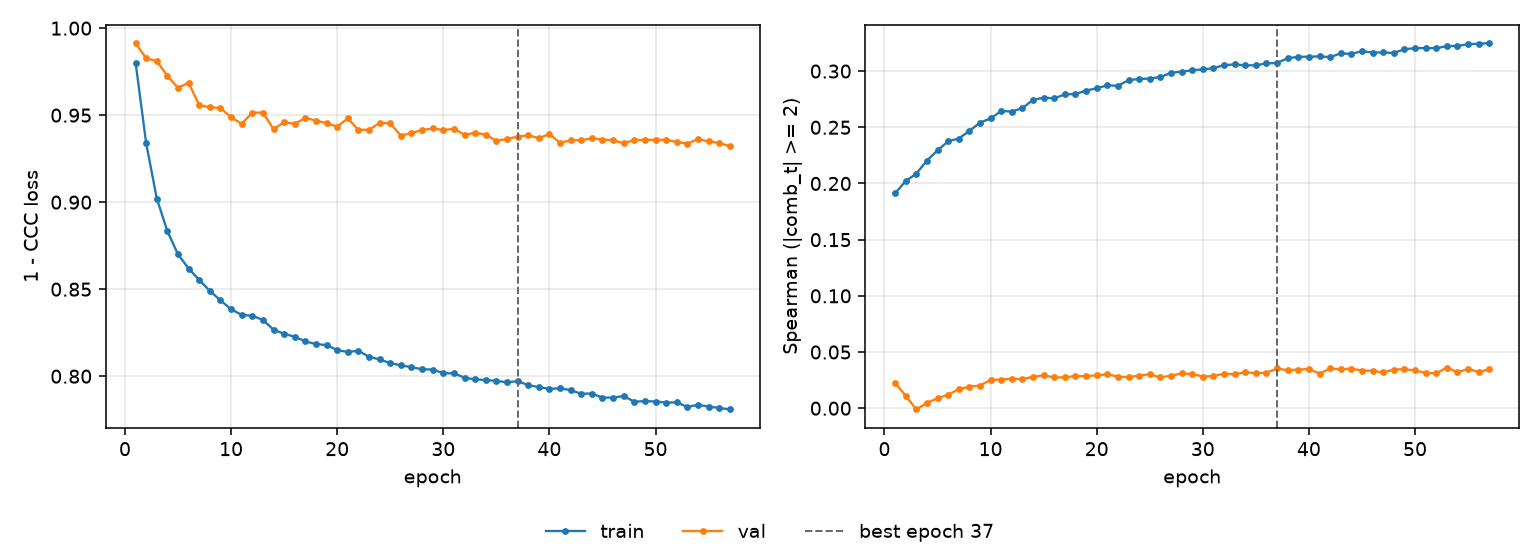

The table this chart was drawn from, first rows:
epoch, tr_loss, vl_loss, tr_sp, vl_sp, is_best
1, 0.9803, 0.9914, 0.1912, 0.02268, False
2, 0.9338, 0.9826, 0.2021, 0.01101, False
3, 0.9021, 0.9811, 0.2087, -0.00103, False
4, 0.8833, 0.9725, 0.2204, 0.004643, False
5, 0.87, 0.9657, 0.2294, 0.00891, False
6, 0.8618, 0.9686, 0.2376, 0.01201, False
7, 0.8553, 0.9558, 0.24, 0.017, False
8, 0.849, 0.9545, 0.2468, 0.01911, False
9, 0.8436, 0.9541, 0.2541, 0.02021, False
10, 0.8385, 0.9488, 0.2579, 0.02512, False
11, 0.8352, 0.9451, 0.2645, 0.02552, False
12, 0.8347, 0.9514, 0.264, 0.02623, False
13, 0.8324, 0.9515, 0.267, 0.02594, False
14, 0.8267, 0.942, 0.2743, 0.02798, False
15, 0.8244, 0.9459, 0.2764, 0.02924, False
16, 0.8226, 0.9451, 0.2758, 0.02751, False
17, 0.82, 0.9484, 0.2792, 0.02741, False
18, 0.8184, 0.9469, 0.2796, 0.02869, False
19, 0.8179, 0.9454, 0.2826, 0.02856, False
20, 0.815, 0.9435, 0.2848, 0.02927, False
21, 0.8139, 0.9481, 0.2873, 0.03012, False
22, 0.8146, 0.9416, 0.2869, 0.02822, False
23, 0.8111, 0.9416, 0.292, 0.02761, False
24, 0.8096, 0.9457, 0.293, 0.02908, False
25, 0.8075, 0.9452, 0.2934, 0.03021, False
26, 0.8063, 0.9383, 0.2946, 0.02739, False
27, 0.8052, 0.9397, 0.2984, 0.02899, False
28, 0.804, 0.9415, 0.2995, 0.03093, False
29, 0.8038, 0.9424, 0.3007, 0.03042, False
30, 0.8017, 0.9415, 0.3016, 0.02821, False
31, 0.8016, 0.9422, 0.3026, 0.02871, False
32, 0.7992, 0.9387, 0.3053, 0.03074, False
33, 0.7981, 0.9398, 0.306, 0.03012, False
34, 0.7979, 0.9388, 0.3051, 0.03201, False
35, 0.7973, 0.9352, 0.3052, 0.03109, False
36, 0.7965, 0.9363, 0.3069, 0.03165, False
37, 0.7971, 0.9377, 0.3072, 0.03535, True
38, 0.7949, 0.9384, 0.3114, 0.03377, False
39, 0.7937, 0.9368, 0.3127, 0.03442, False
40, 0.7927, 0.9391, 0.3128, 0.03493, False
41, 0.7931, 0.9341, 0.3131, 0.03077, False
42, 0.792, 0.9356, 0.3125, 0.03538, False
43, 0.7899, 0.9356, 0.3158, 0.0346, False
44, 0.7901, 0.9368, 0.3153, 0.03529, False
45, 0.7877, 0.936, 0.3177, 0.03343, False
46, 0.7877, 0.9356, 0.3165, 0.03336, False
47, 0.7886, 0.9339, 0.3167, 0.03179, False
48, 0.7853, 0.9357, 0.3161, 0.03441, False
49, 0.7857, 0.9358, 0.3195, 0.03475, False
50, 0.7855, 0.9359, 0.3204, 0.03358, False
51, 0.7849, 0.9358, 0.3205, 0.03154, False
52, 0.785, 0.9346, 0.3204, 0.03097, False
53, 0.7823, 0.9337, 0.3222, 0.03623, False
54, 0.7836, 0.9362, 0.3224, 0.03198, False
55, 0.7825, 0.935, 0.3239, 0.03499, False
56, 0.7818, 0.934, 0.3244, 0.03226, False
57, 0.7809, 0.9322, 0.3248, 0.03461, False
